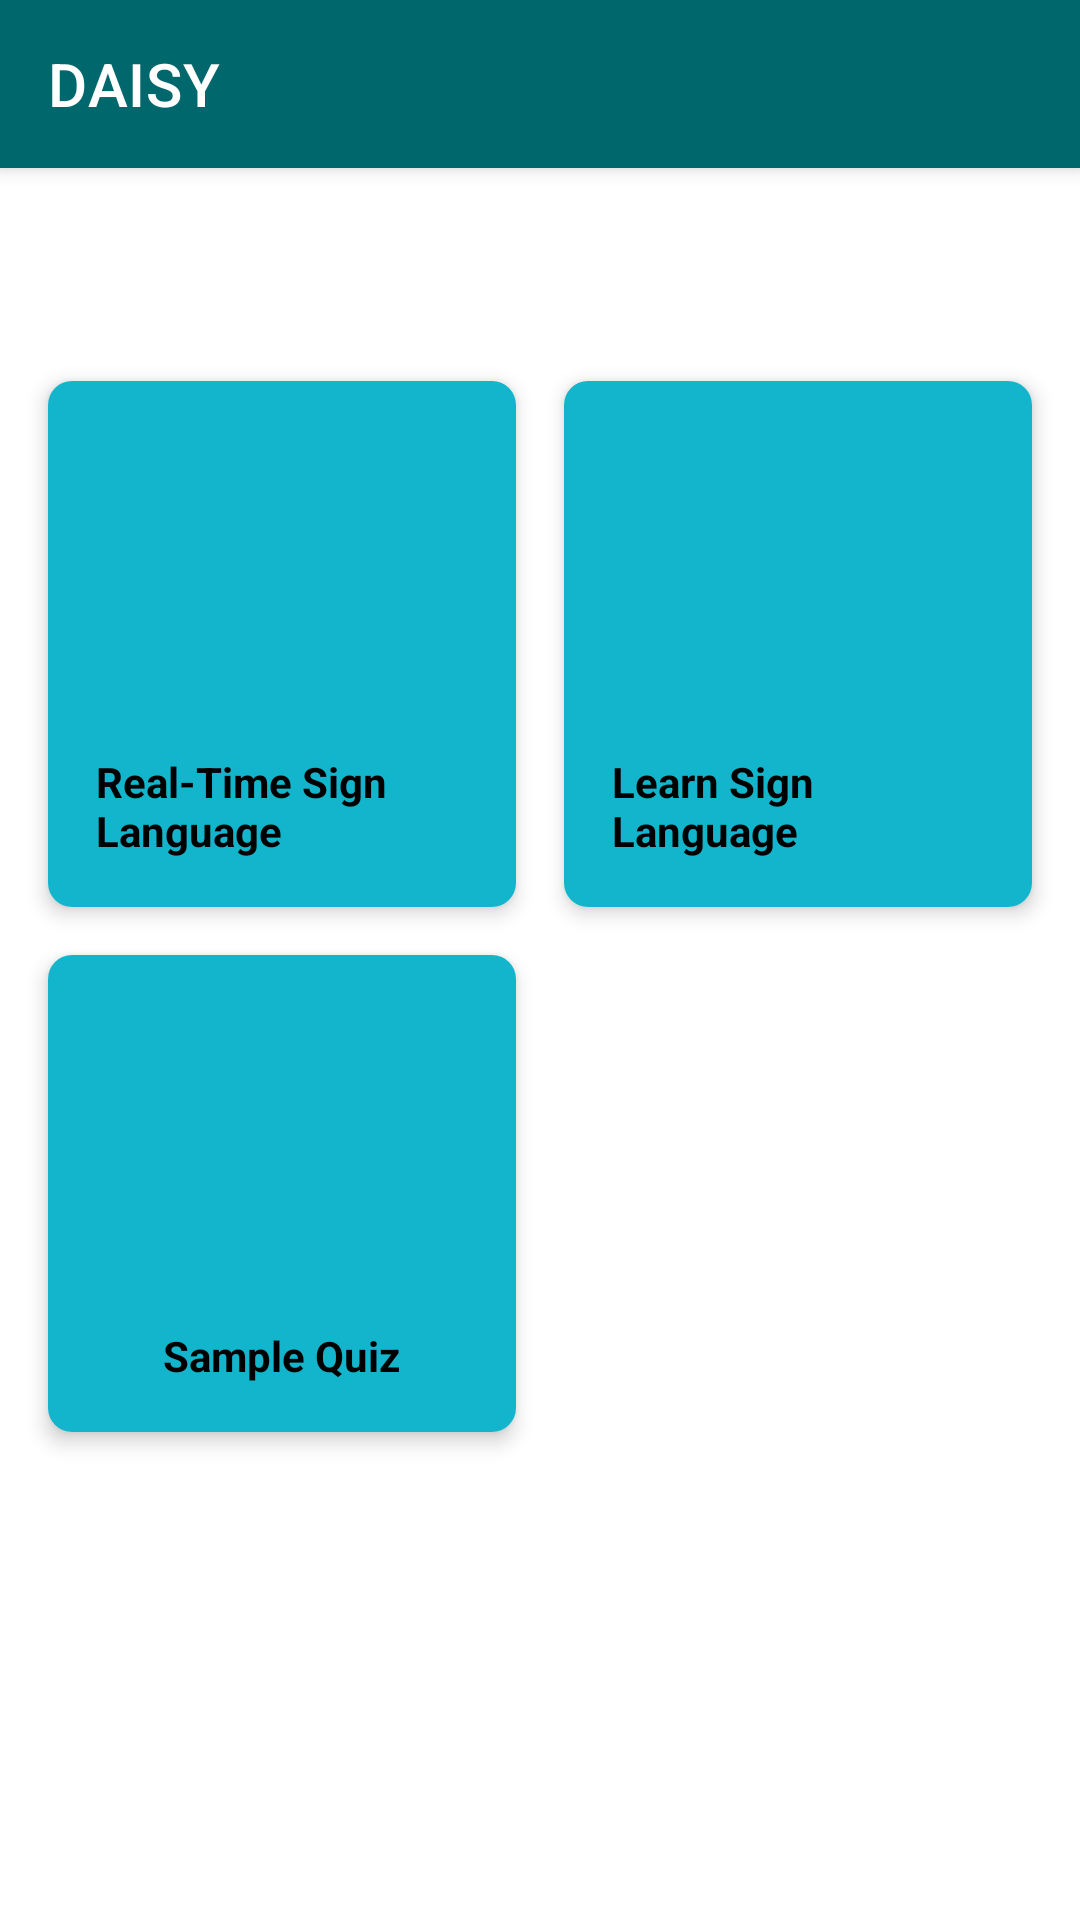

The Android layout XML behind this screen, and the referenced resources:
<!-- AndroidManifest.xml: application theme Theme.GestureRecognizer -->
<!-- res/layout/fragment_dashboard.xml -->
<?xml version="1.0" encoding="utf-8"?>
<LinearLayout
    xmlns:android="http://schemas.android.com/apk/res/android"
    xmlns:app="http://schemas.android.com/apk/res-auto"
    android:layout_width="match_parent"
    android:layout_height="match_parent"
    android:orientation="vertical"
    android:background="#FFFFFF">

    
    <androidx.appcompat.widget.Toolbar
        android:id="@+id/dashboard_toolbar"
        android:layout_width="match_parent"
        android:layout_height="wrap_content"
        android:background="@color/mp_color_primary_dark"
        android:elevation="4dp"
        android:padding="8dp"
        android:theme="@style/ThemeOverlay.AppCompat.Dark.ActionBar"
        app:title="@string/app_name"
        android:titleTextColor="@android:color/white" />

    
    <GridLayout
        android:layout_width="match_parent"
        android:layout_height="match_parent"
        android:columnCount="2"
        android:rowCount="2"
        android:padding="8dp"
        android:layout_marginTop="55dp"
        android:background="#FFFFFF">

        
        <androidx.cardview.widget.CardView
            android:id="@+id/camera_fragment"
            android:layout_width="0dp"
            android:layout_height="wrap_content"
            android:layout_row="0"
            android:layout_column="0"
            android:layout_columnWeight="1"
            android:layout_margin="8dp"
            app:cardCornerRadius="8dp"
            app:cardElevation="4dp"
            android:clickable="true"
            android:focusable="true">

            <LinearLayout
                android:layout_width="match_parent"
                android:layout_height="wrap_content"
                android:gravity="center_horizontal"
                android:orientation="vertical"
                android:padding="16dp"
                android:background="@color/mp_color_primary_variant">

                <ImageView
                    android:layout_width="100dp"
                    android:layout_height="100dp"
                    android:src="@drawable/ic_settings"
                    android:contentDescription="Real-Time Sign Language" />

                <TextView
                    android:layout_width="wrap_content"
                    android:layout_height="wrap_content"
                    android:layout_marginTop="8dp"
                    android:text="Real-Time Sign Language"
                    android:textSize="14sp"
                    android:textColor="@android:color/black"
                    android:textStyle="bold" />
            </LinearLayout>
        </androidx.cardview.widget.CardView>

        
        <androidx.cardview.widget.CardView
            android:id="@+id/learn_signlanguage_card"
            android:layout_width="0dp"
            android:layout_height="wrap_content"
            android:layout_row="0"
            android:layout_column="1"
            android:layout_columnWeight="1"
            android:layout_margin="8dp"
            app:cardCornerRadius="8dp"
            app:cardElevation="4dp"
            android:clickable="true"
            android:focusable="true">

            <LinearLayout
                android:layout_width="match_parent"
                android:layout_height="wrap_content"
                android:gravity="center_horizontal"
                android:orientation="vertical"
                android:padding="16dp"
                android:background="@color/mp_color_primary_variant">

                <ImageView
                    android:layout_width="100dp"
                    android:layout_height="100dp"
                    android:src="@drawable/ic_settings"
                    android:contentDescription="Learn Sign Language" />

                <TextView
                    android:layout_width="wrap_content"
                    android:layout_height="wrap_content"
                    android:layout_marginTop="8dp"
                    android:text="Learn Sign Language"
                    android:textSize="14sp"
                    android:textColor="@android:color/black"
                    android:textStyle="bold" />
            </LinearLayout>
        </androidx.cardview.widget.CardView>

        
        <androidx.cardview.widget.CardView
            android:id="@+id/sample_quiz_card"
            android:layout_width="0dp"
            android:layout_height="wrap_content"
            android:layout_row="1"
            android:layout_column="0"
            android:layout_columnWeight="1"
            android:layout_margin="8dp"
            app:cardCornerRadius="8dp"
            app:cardElevation="4dp"
            android:clickable="true"
            android:focusable="true">

            <LinearLayout
                android:layout_width="match_parent"
                android:layout_height="wrap_content"
                android:gravity="center_horizontal"
                android:orientation="vertical"
                android:padding="16dp"
                android:background="@color/mp_color_primary_variant">

                <ImageView
                    android:layout_width="100dp"
                    android:layout_height="100dp"
                    android:src="@drawable/ic_settings"
                    android:contentDescription="Sample Quiz" />

                <TextView
                    android:layout_width="wrap_content"
                    android:layout_height="wrap_content"
                    android:layout_marginTop="8dp"
                    android:text="Sample Quiz"
                    android:textSize="14sp"
                    android:textColor="@android:color/black"
                    android:textStyle="bold" />
            </LinearLayout>
        </androidx.cardview.widget.CardView>

        

    </GridLayout>

    
    <com.google.android.material.bottomnavigation.BottomNavigationView
        android:id="@+id/bottom_navigation"
        android:layout_width="match_parent"
        android:layout_height="match_parent"
        android:layout_gravity="bottom"
        app:menu="@menu/bottom_navigation"
        app:itemIconTint="@color/mp_color_primary_variant"
        app:itemTextColor="@color/black"
        android:background="@color/mp_color_primary_dark" />
</LinearLayout>
<!-- resources referenced by this layout -->
<resources>
  <color name="black">#000000</color>
  <color name="mp_color_primary_dark">#00676D</color>
  <color name="mp_color_primary_variant">#12B5CB</color>
  <string name="app_name">DAISY</string>
  <style name="Theme.GestureRecognizer" parent="Theme.MaterialComponents.Light.NoActionBar">
          
          <item name="colorPrimary">@color/mp_color_primary</item>
          <item name="colorPrimaryVariant">@color/mp_color_primary_variant</item>
          <item name="colorPrimaryDark">@color/mp_color_primary_dark</item>
          
          <item name="colorSecondary">@color/mp_color_secondary</item>
          <item name="colorSecondaryVariant">@color/mp_color_secondary_variant</item>
          <item name="colorError">@color/mp_color_error</item>
          
          <item name="android:statusBarColor">?attr/colorPrimary</item>
          
      </style>
  <color name="mp_color_primary">#007F8B</color>
  <color name="mp_color_secondary">#FBBC04</color>
  <color name="mp_color_secondary_variant">#F9AB00</color>
  <color name="mp_color_error">#B00020</color>
</resources>
